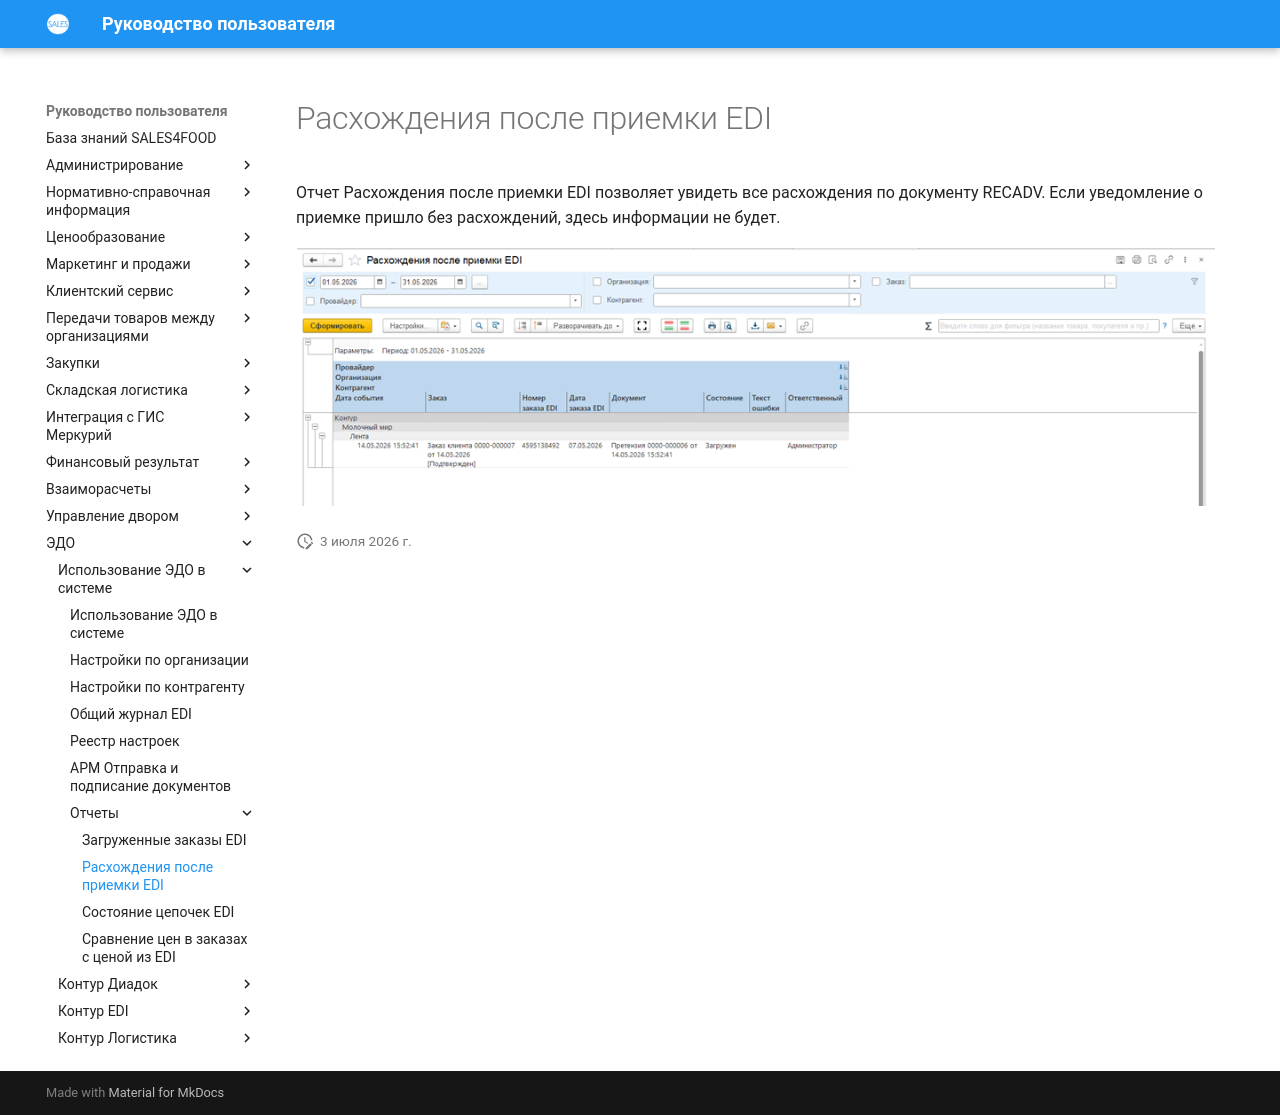

repository: Konstanta-it/sales4food · page: EDM/Settings/Reports/DiscrepanciesAfterAcceptance/index.html · generator: mkdocs

# Расхождения после приемки EDI

Отчет Расхождения после приемки EDI позволяет увидеть все расхождения по документу RECADV. Если уведомление о приемке пришло без расхождений, здесь информации не будет.

![](2.png)
